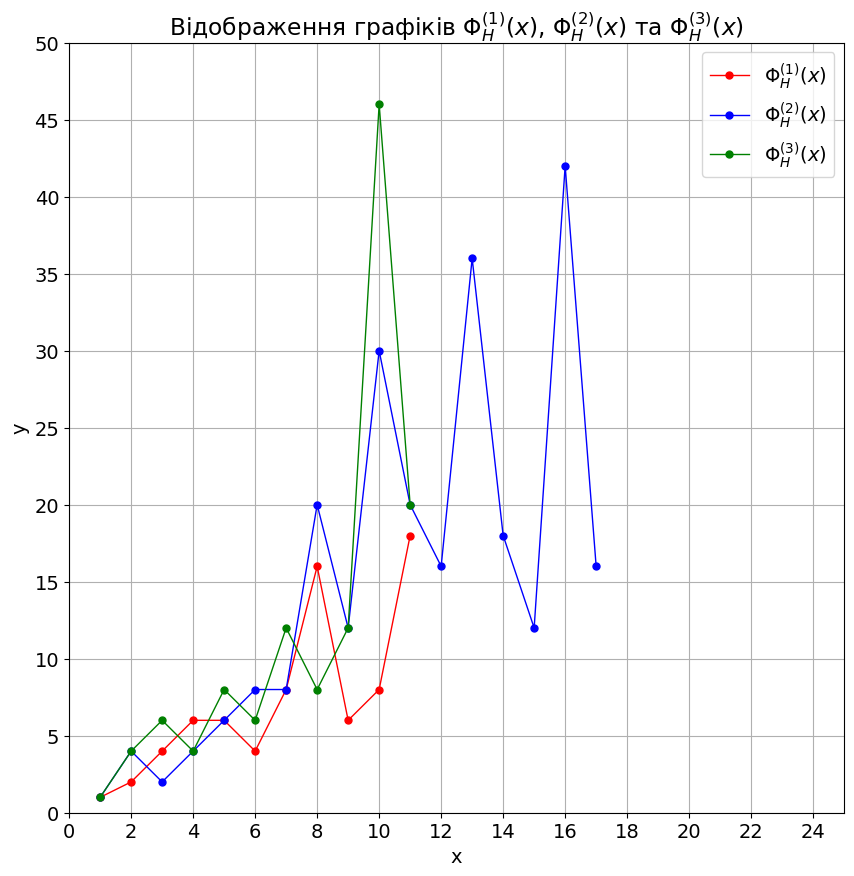

The script that saved this image:
import matplotlib.pyplot as plt
import sympy as sp
import numpy as np
import random

def euler_totient(n):
    if n == 1:
        return 1
    result = n
    for p in sp.primefactors(n):
        result *= (1 - 1 / p)
    return int(result)

def hawkins_primes(n):
    numbers = list(range(2, n + 1))
    hawkins_primes_list = []

    while numbers:
        h = numbers.pop(0)
        hawkins_primes_list.append(h)
        numbers = [x for x in numbers if random.random() >= 1 / h]

    return hawkins_primes_list

def plot_multiple_hawkins_functions(n):
    colors = ['red', 'blue', 'green']
    labels = ['$Φ_H^{(1)}(x)$', '$Φ_H^{(2)}(x)$', '$Φ_H^{(3)}(x)$']

    plt.rcParams.update({
        'font.size': 14,
        'font.family': 'serif',
        'font.serif': 'Times New Roman'
    })

    plt.figure(figsize=(10, 10))

    for color, label in zip(colors, labels):
        hawkins_primes_list = hawkins_primes(n)
        x_values_h = list(range(1, len(hawkins_primes_list) + 1))
        y_values_h = [euler_totient(h) for h in hawkins_primes_list]

        plt.plot(x_values_h, y_values_h, marker='o', markersize=5, color=color, linewidth=1, label=label)
        print(f"Прості числа Гокінса для {label}:", hawkins_primes_list)

    plt.xticks(ticks=range(0, n // 2 + 1, (n // 2) // 10))
    plt.yticks(ticks=range(0, n + 1, n // 10))

    plt.xlabel('x')
    plt.ylabel('y')
    plt.title('Відображення графіків $Φ_H^{(1)}(x)$, $Φ_H^{(2)}(x)$ та $Φ_H^{(3)}(x)$')
    plt.grid(True)
    plt.legend()
    plt.xlim(0, n // 2)
    plt.ylim(0, n)
    plt.show()

n = 50
plot_multiple_hawkins_functions(n)
